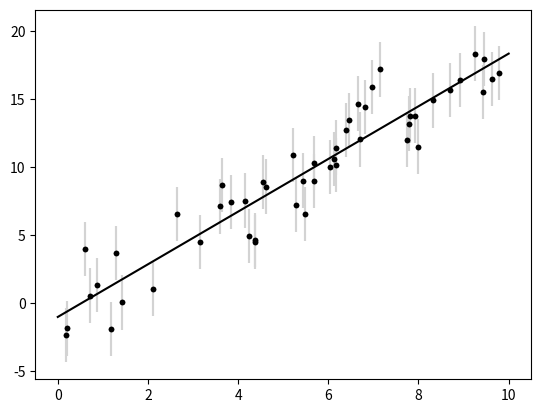

Write the Python code that produced this figure. (Note: this script raises an exception after producing the figure.)
# -*- coding: utf-8 -*-
"""
Created on Wed Dec  6 15:34:26 2017

[redacted]
参考 : http://www.cnblogs.com/NaughtyBaby/p/5590081.html
"""

import numpy as np
from scipy.optimize import minimize
import matplotlib.pyplot as plt
# 算出到[1,1],[4,6],[9,2]的距离最小的坐标
# 最小的距离即假设一点[x,y]到上面三个坐标的平方和最小值
# 其实这个也是后面线性回归的代价函数[损失函数],下同
def f(coord,x,y):
    return np.sum((coord[0]-x)**2+(coord[1]-y)**2)

x=np.array([1,4,9])
y=np.array([1,6,2])

initial=np.array([50,5]) # 起始点,没有太大意义
print(f(initial,x,y))

res=minimize(f,initial,args=(x,y)) # 根据f函数,返回距离上面三个坐标最小的点的坐标
print("res.x : ",res.x)
print(f(res.x,x,y))

cons ={'type':'eq','fun':lambda coord:coord[0]**2+coord[1]**2-100}
res=minimize(f,initial,args=(x,y),constraints=cons)
print("res.x : ",res.x)
print(f(res.x,x,y))

# -----------------------------------------------------------
# 根据上面结合一个简单的实际看看minimize函数
N=50
m_true=2
b_true=-1
dy=2.0
np.random.seed(0)
xdata=10*np.random.rand(N)
ydata=np.random.normal(b_true+m_true*xdata,dy)

plt.errorbar(xdata,ydata,dy,fmt='.k',ecolor='lightgray');

# --------------------------------------------------------------
# y = theta[0]+theta[1]*x
# y-(theta[0]+theta[1]*x)
# 下面是算出他们的误差平方差
# 误差平方和大，表示真实的点和预测的线之间距离太远，说明拟合得不好，最好的线，
# 应该是使误差平方和最小，即最优的拟合线，这里是条直线
def chi2(theta,x,y):
    return np.sum(((y-theta[0]-theta[1]*x))**2)

theta_guess=[0,1]
# 其实minimize函数说白了就是帮助求出最优theta值
theta_best=minimize(chi2,theta_guess,args=(xdata,ydata)).x
# 最优系数,是指拟合性最好的那根预计线
print("theta_best[最好的系数] : \n",theta_best)
# 然后上面求出的最优theta值带入chi2函数,获得最优[x,y]坐标
print("最好的误差平方和 : ",chi2(theta_best,xdata,ydata))

xfit=np.linspace(0,10)
yfit=theta_best[0]+theta_best[1]*xfit

plt.errorbar(xdata,ydata,dy,fmt='.k',ecolor='lightgray')
plt.plot(xfit,yfit,'-k')

# 采用最小二乘least square
# 上面用的是 minimize 方法，这个问题的目标函数是误差平方和，这就又有一个特定的解法，即最小二乘。
# 最小二乘的思想就是要使得观测点和估计点的距离的平方和达到最小，这里的“二乘”指的是用平方来度量观测点与估计点的远近
# 在古汉语中“平方”称为“二乘”），“最小”指的是参数的估计值要保证各个观测点与估计点的距离的平方和达到最小。
# 关于最小二乘估计的计算，涉及更多的数学知识，这里不想详述，其一般的过程是用目标函数对各参数求偏导数，并令其等于 0，得到一个线性方程组
def deviations(theta,x,y):
    return (y-theta[0]-theta[1]*x)
theta_best,ier=leastsq(deviations,theta_guess,args=(xdata,ydata))
print("leastsq[最优系数] : ",theta_best)

# 非线性最小二乘
def f(x,beta0,beta1,beta2):
    return beta0+beta1*np.exp(-beta2*x**2)

beta=(0.25,0.75,0.5) # 猜测的3个系数
xdata=np.linspace(0,5,50)
y=f(xdata,*beta)
ydata=y+0.05*np.random.randn(len(xdata))

def g(beta):
    return ydata-f(xdata,*beta)

beta_start=(1,1,1)
beta_opt,beta_cov=leastsq(g,beta_start)
print("非线性最优系数 : ",beta_opt)

fig,ax=plt.subplots()
ax.scatter(xdata,ydata) # 绘制散点
ax.plot(xdata,y,'r',lw=2) # 绘制实际线,红色线,宽度为2
ax.plot(xdata,f(xdata,*beta_opt),'b',lw=2) # 根据最优系数,绘制最优拟合线,蓝色,线宽为2
ax.set_xlim(0,5)
ax.set_xlabel(r"$x$",fontsize=18)
ax.set_ylabel(r"$f(x,\beta)$",fontsize=18)
fig.tight_layout()

# --------------------------------------------------------------------
# 有约束的最小化
# 有约束的最小化是指，要求函数最小化之外，还要满足约束条件，举例说明.
def f(X):
    x,y=X
    return (x-1)**2+(y-1)**2

x_opt = minimize(f,(0,0),method='BFGS')
# 假设有约束条件，x 和 y 要在一定的范围内，如 x 在 2 到 3 之间，y 在 0 和 2 之间
bnd_x1,bnd_x2=(2,3),(0,2)
x_cons_opt = minimize(f, np.array([0, 0]), method='L-BFGS-B', bounds=[bnd_x1, bnd_x2]).x # bounds 矩形约束
fig, axx = plt.subplots(figsize=(6, 4))
x_ = y_ = np.linspace(-1, 3, 100)
X, Y = np.meshgrid(x_, y_)
c = axx.contour(X, Y, f((X,Y)), 50)
axx.plot(x_opt[0], x_opt[1], 'b*', markersize=15) # 没有约束下的最小值，蓝色五角星
axx.plot(x_cons_opt[0], x_cons_opt[1], 'r*', markersize=15) # 有约束下的最小值，红色星星
bound_rect = plt.Rectangle((bnd_x1[0], bnd_x2[0]), 
                           bnd_x1[1] - bnd_x1[0], bnd_x2[1] - bnd_x2[0],
                           facecolor="grey")
axx.add_patch(bound_rect)
axx.set_xlabel(r"$x_1$", fontsize=18)
axx.set_ylabel(r"$x_2$", fontsize=18)
plt.colorbar(c, ax=ax)
fig.tight_layout()


# 说白了就是求出最优系数,然后带入线性方程,输入要预测的根据值,输出最终的预测值
# 这样在后面线性回归里面,就可以根据上面的继续做预测操作了

